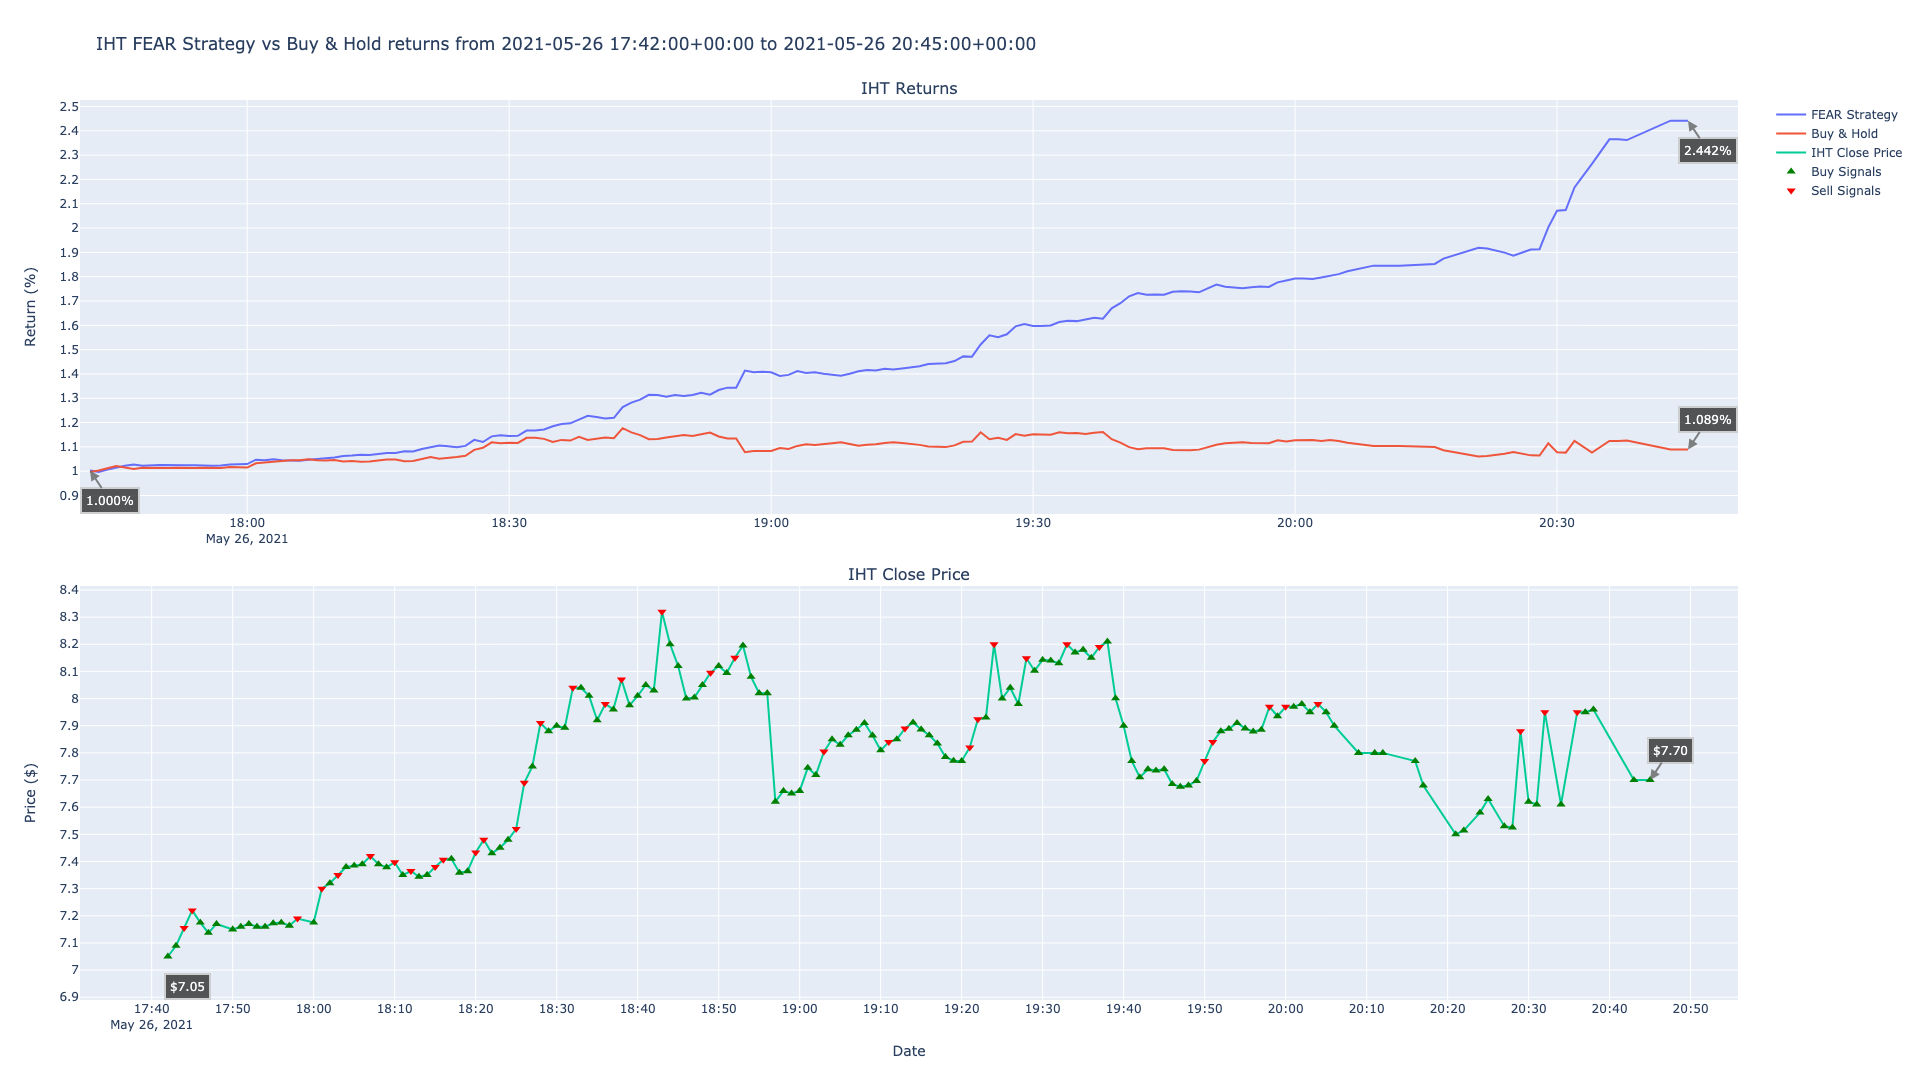

The table this chart was drawn from, first rows:
timestamp, close, return, prediction, strategy, buys, sells
2021-05-26 17:42:00+00:00, 7.05, 0.9972, -1, 1.003, 7.05, 
2021-05-26 17:43:00+00:00, 7.09, 1.003, -1, 0.9972, 7.09, 
2021-05-26 17:44:00+00:00, 7.155, 1.012, 1, 1.006, , 7.155
2021-05-26 17:45:00+00:00, 7.22, 1.021, 1, 1.016, , 7.22
2021-05-26 17:46:00+00:00, 7.175, 1.015, -1, 1.022, 7.175, 
2021-05-26 17:47:00+00:00, 7.137, 1.01, -1, 1.027, 7.137, 
2021-05-26 17:48:00+00:00, 7.17, 1.014, -1, 1.023, 7.17, 
2021-05-26 17:50:00+00:00, 7.15, 1.011, -1, 1.026, 7.15, 
2021-05-26 17:51:00+00:00, 7.16, 1.013, -1, 1.024, 7.16, 
2021-05-26 17:52:00+00:00, 7.17, 1.014, -1, 1.023, 7.17, 
2021-05-26 17:53:00+00:00, 7.16, 1.013, -1, 1.024, 7.16, 
2021-05-26 17:54:00+00:00, 7.16, 1.013, -1, 1.024, 7.16, 
2021-05-26 17:55:00+00:00, 7.173, 1.015, -1, 1.022, 7.173, 
2021-05-26 17:56:00+00:00, 7.175, 1.015, -1, 1.022, 7.175, 
2021-05-26 17:57:00+00:00, 7.164, 1.013, -1, 1.024, 7.164, 
2021-05-26 17:58:00+00:00, 7.19, 1.017, 1, 1.027, , 7.19
2021-05-26 18:00:00+00:00, 7.175, 1.015, -1, 1.029, 7.175, 
2021-05-26 18:01:00+00:00, 7.3, 1.033, 1, 1.047, , 7.3
2021-05-26 18:02:00+00:00, 7.32, 1.035, -1, 1.045, 7.32, 
2021-05-26 18:03:00+00:00, 7.35, 1.04, 1, 1.049, , 7.35
2021-05-26 18:04:00+00:00, 7.38, 1.044, -1, 1.045, 7.38, 
2021-05-26 18:05:00+00:00, 7.385, 1.045, -1, 1.044, 7.385, 
2021-05-26 18:06:00+00:00, 7.39, 1.045, -1, 1.043, 7.39, 
2021-05-26 18:07:00+00:00, 7.42, 1.05, 1, 1.047, , 7.42
2021-05-26 18:08:00+00:00, 7.39, 1.045, -1, 1.052, 7.39, 
2021-05-26 18:09:00+00:00, 7.379, 1.044, -1, 1.053, 7.379, 
2021-05-26 18:10:00+00:00, 7.397, 1.046, 1, 1.056, , 7.397
2021-05-26 18:11:00+00:00, 7.35, 1.04, -1, 1.063, 7.35, 
2021-05-26 18:12:00+00:00, 7.365, 1.042, 1, 1.065, , 7.365
2021-05-26 18:13:00+00:00, 7.344, 1.039, -1, 1.068, 7.344, 
2021-05-26 18:14:00+00:00, 7.351, 1.04, -1, 1.067, 7.351, 
2021-05-26 18:15:00+00:00, 7.38, 1.044, 1, 1.071, , 7.38
2021-05-26 18:16:00+00:00, 7.406, 1.048, 1, 1.075, , 7.406
2021-05-26 18:17:00+00:00, 7.41, 1.048, -1, 1.074, 7.41, 
2021-05-26 18:18:00+00:00, 7.359, 1.041, -1, 1.082, 7.359, 
2021-05-26 18:19:00+00:00, 7.364, 1.042, -1, 1.081, 7.364, 
2021-05-26 18:20:00+00:00, 7.433, 1.051, 1, 1.091, , 7.433
2021-05-26 18:21:00+00:00, 7.48, 1.058, 1, 1.098, , 7.48
2021-05-26 18:22:00+00:00, 7.43, 1.051, -1, 1.105, 7.43, 
2021-05-26 18:23:00+00:00, 7.451, 1.054, -1, 1.102, 7.451, 
2021-05-26 18:24:00+00:00, 7.48, 1.058, -1, 1.098, 7.48, 
2021-05-26 18:25:00+00:00, 7.52, 1.064, 1, 1.104, , 7.52
2021-05-26 18:26:00+00:00, 7.69, 1.088, 1, 1.129, , 7.69
2021-05-26 18:27:00+00:00, 7.75, 1.096, -1, 1.12, 7.75, 
2021-05-26 18:28:00+00:00, 7.91, 1.119, 1, 1.143, , 7.91
2021-05-26 18:29:00+00:00, 7.88, 1.115, -1, 1.148, 7.88, 
2021-05-26 18:30:00+00:00, 7.9, 1.117, -1, 1.145, 7.9, 
2021-05-26 18:31:00+00:00, 7.893, 1.116, -1, 1.146, 7.893, 
2021-05-26 18:32:00+00:00, 8.04, 1.137, 1, 1.167, , 8.04
2021-05-26 18:33:00+00:00, 8.04, 1.137, -1, 1.167, 8.04, 
2021-05-26 18:34:00+00:00, 8.01, 1.133, -1, 1.172, 8.01, 
2021-05-26 18:35:00+00:00, 7.92, 1.12, -1, 1.185, 7.92, 
2021-05-26 18:36:00+00:00, 7.98, 1.129, 1, 1.194, , 7.98
2021-05-26 18:37:00+00:00, 7.96, 1.126, -1, 1.197, 7.96, 
2021-05-26 18:38:00+00:00, 8.07, 1.141, 1, 1.213, , 8.07
2021-05-26 18:39:00+00:00, 7.975, 1.128, -1, 1.228, 7.975, 
2021-05-26 18:40:00+00:00, 8.01, 1.133, -1, 1.222, 8.01, 
2021-05-26 18:41:00+00:00, 8.05, 1.139, -1, 1.216, 8.05, 
2021-05-26 18:42:00+00:00, 8.03, 1.136, -1, 1.219, 8.03, 
2021-05-26 18:43:00+00:00, 8.32, 1.177, 1, 1.263, , 8.32
... 104 more rows
